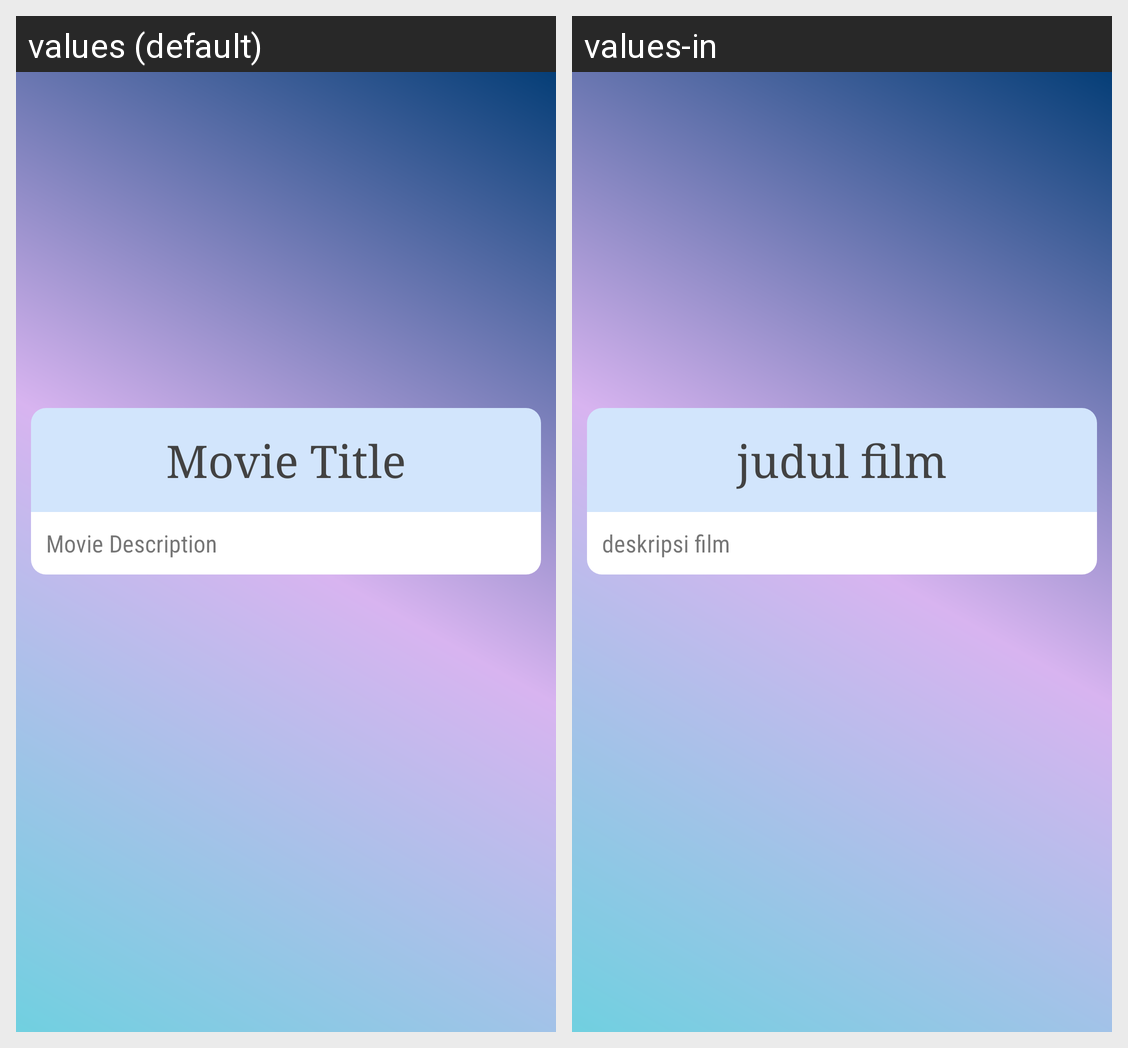

The same Android screen rendered under two of its app's locales, left to right. List the strings drawn on it with the default value and each locale's translation.
Android screen res/layout/activity_detail_movie.xml rendered under 2 locales, left to right: values (default), values-in. Device: Nexus 5 (rendered at 1080×1920; each locale shown at half size, 540×960, under a caption strip naming it); theme AppTheme.
Strings drawn on this screen, with the default value and each locale's value (text and hints the layout hard-codes, and strings that could not be matched under every locale, appear in the picture but are not listed):

name_movies
  values: Movie Title
  values-in: judul film

lorem
  values: Movie Description
  values-in: deskripsi film
